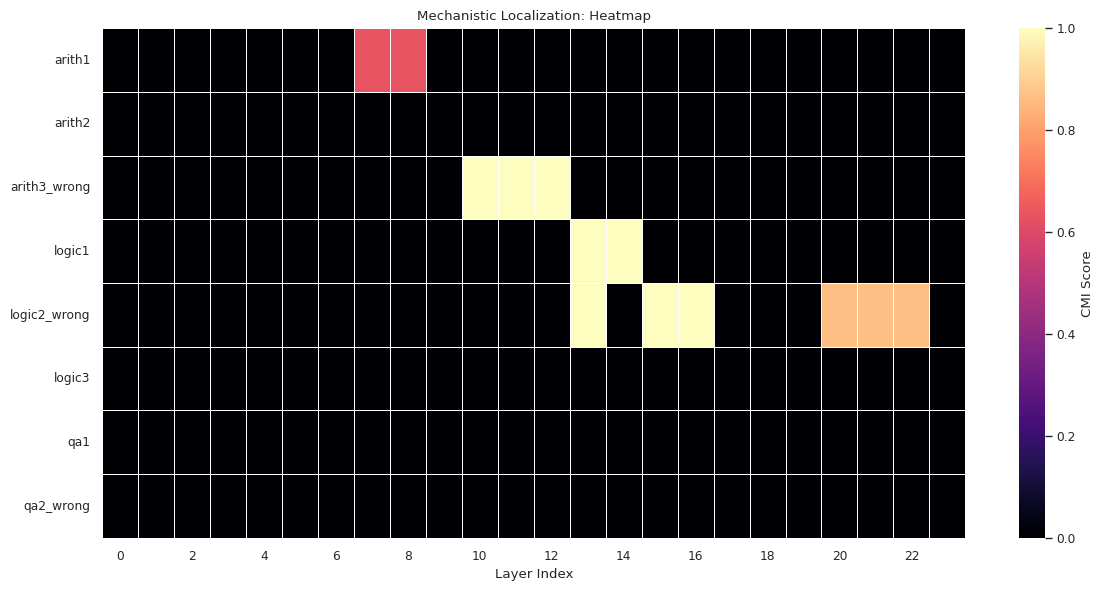

The matplotlib source for this figure:
import matplotlib.pyplot as plt
import seaborn as sns
import pandas as pd
import numpy as np
from mpl_toolkits.mplot3d import Axes3D

#data from the experiments ran on cmi
#code for experiments in test_cmi.py
data = [
  {
    "id": "arith1", "task_type": "arithmetic", "correct": 1, "cmi_mean": 0.0796, "bypass_mean": 0.9204, "baseline_logp": -20.965,
    "records": [
      {"layers": [3, 4, 5], "cot_drop": 0.0, "control_drop": 0.1786, "cmi_score": 0.0, "bypass_score": 1.0},
      {"layers": [23], "cot_drop": 0.0, "control_drop": 0.0, "cmi_score": 0.0, "bypass_score": 1.0},
      {"layers": [7, 8], "cot_drop": 0.7599, "control_drop": 0.1687, "cmi_score": 0.6367, "bypass_score": 0.3633},
      {"layers": [4], "cot_drop": 0.0, "control_drop": 0.0, "cmi_score": 0.0, "bypass_score": 1.0},
      {"layers": [3, 4, 5], "cot_drop": 0.0, "control_drop": 0.896, "cmi_score": 0.0, "bypass_score": 1.0},
      {"layers": [17, 18, 19], "cot_drop": 0.0524, "control_drop": 0.2095, "cmi_score": 0.0, "bypass_score": 1.0},
      {"layers": [18], "cot_drop": 0.0, "control_drop": 0.0415, "cmi_score": 0.0, "bypass_score": 1.0},
      {"layers": [1, 2], "cot_drop": 0.0, "control_drop": 0.259, "cmi_score": 0.0, "bypass_score": 1.0}
    ]
  },
  {
    "id": "arith2", "task_type": "arithmetic", "correct": 1, "cmi_mean": 0.0, "bypass_mean": 1.0, "baseline_logp": -24.779,
    "records": [
      {"layers": [16, 17, 18], "cot_drop": 0.0, "control_drop": 0.0, "cmi_score": 0.0, "bypass_score": 1.0},
      {"layers": [19], "cot_drop": 0.0, "control_drop": 0.0, "cmi_score": 0.0, "bypass_score": 1.0},
      {"layers": [15, 16], "cot_drop": 0.0, "control_drop": 0.1454, "cmi_score": 0.0, "bypass_score": 1.0},
      {"layers": [3], "cot_drop": 0.0, "control_drop": 0.1699, "cmi_score": 0.0, "bypass_score": 1.0},
      {"layers": [9, 10], "cot_drop": 0.0, "control_drop": 0.0, "cmi_score": 0.0, "bypass_score": 1.0},
      {"layers": [1], "cot_drop": 0.0, "control_drop": 0.4292, "cmi_score": 0.0, "bypass_score": 1.0},
      {"layers": [18], "cot_drop": 0.0, "control_drop": 0.0, "cmi_score": 0.0, "bypass_score": 1.0},
      {"layers": [2], "cot_drop": 0.0, "control_drop": 0.0397, "cmi_score": 0.0, "bypass_score": 1.0}
    ]
  },
  {
    "id": "arith3_wrong", "task_type": "arithmetic", "correct": 0, "cmi_mean": 0.125, "bypass_mean": 0.875, "baseline_logp": -21.61,
    "records": [
      {"layers": [4], "cot_drop": 0.0, "control_drop": 0.0369, "cmi_score": 0.0, "bypass_score": 1.0},
      {"layers": [3, 4], "cot_drop": 0.0, "control_drop": 0.5368, "cmi_score": 0.0, "bypass_score": 1.0},
      {"layers": [23], "cot_drop": 0.0, "control_drop": 0.0, "cmi_score": 0.0, "bypass_score": 1.0},
      {"layers": [4, 5, 6], "cot_drop": 0.0, "control_drop": 0.0, "cmi_score": 0.0, "bypass_score": 1.0},
      {"layers": [9, 10], "cot_drop": 0.0, "control_drop": 0.0278, "cmi_score": 0.0, "bypass_score": 1.0},
      {"layers": [6, 7, 8], "cot_drop": 0.0, "control_drop": 0.107, "cmi_score": 0.0, "bypass_score": 1.0},
      {"layers": [10, 11, 12], "cot_drop": 1.3249, "control_drop": 0.0, "cmi_score": 1.0, "bypass_score": 0.0},
      {"layers": [21], "cot_drop": 0.0424, "control_drop": 0.4777, "cmi_score": 0.0, "bypass_score": 1.0}
    ]
  },
  {
    "id": "logic1", "task_type": "logic", "correct": 1, "cmi_mean": 0.3667, "bypass_mean": 0.6333, "baseline_logp": -21.388,
    "records": [
      {"layers": [0, 1, 2], "cot_drop": 0.0, "control_drop": 0.0, "cmi_score": 0.0, "bypass_score": 1.0},
      {"layers": [13], "cot_drop": 0.1474, "control_drop": 0.0, "cmi_score": 1.0, "bypass_score": 0.0},
      {"layers": [5], "cot_drop": 0.0, "control_drop": 0.0, "cmi_score": 0.0, "bypass_score": 1.0},
      {"layers": [16, 17, 18], "cot_drop": 0.0, "control_drop": 0.0, "cmi_score": 0.0, "bypass_score": 1.0},
      {"layers": [1, 2], "cot_drop": 0.0, "control_drop": 0.0, "cmi_score": 0.0, "bypass_score": 1.0},
      {"layers": [7, 8, 9], "cot_drop": 0.0, "control_drop": 0.0, "cmi_score": 0.0, "bypass_score": 1.0},
      {"layers": [14], "cot_drop": 0.8307, "control_drop": 0.0285, "cmi_score": 0.9336, "bypass_score": 0.0664},
      {"layers": [14], "cot_drop": 0.8307, "control_drop": 0.0, "cmi_score": 1.0, "bypass_score": 0.0}
    ]
  },
  {
    "id": "logic2_wrong", "task_type": "logic", "correct": 0, "cmi_mean": 0.5636, "bypass_mean": 0.4364, "baseline_logp": -19.426,
    "records": [
      {"layers": [15, 16], "cot_drop": 0.6294, "control_drop": 0.0, "cmi_score": 1.0, "bypass_score": 0.0},
      {"layers": [13], "cot_drop": 0.0607, "control_drop": 0.0, "cmi_score": 1.0, "bypass_score": 0.0},
      {"layers": [20, 21], "cot_drop": 0.0994, "control_drop": 0.0216, "cmi_score": 0.6437, "bypass_score": 0.3563},
      {"layers": [22, 23], "cot_drop": 0.0, "control_drop": 0.0, "cmi_score": 0.0, "bypass_score": 1.0},
      {"layers": [13], "cot_drop": 0.0607, "control_drop": 0.0, "cmi_score": 1.0, "bypass_score": 0.0},
      {"layers": [23], "cot_drop": 0.0, "control_drop": 0.0, "cmi_score": 0.0, "bypass_score": 1.0},
      {"layers": [20, 21, 22], "cot_drop": 0.1649, "control_drop": 0.0119, "cmi_score": 0.8653, "bypass_score": 0.1347},
      {"layers": [19, 20], "cot_drop": 0.0, "control_drop": 0.0137, "cmi_score": 0.0, "bypass_score": 1.0}
    ]
  },
  {
    "id": "logic3", "task_type": "logic", "correct": 1, "cmi_mean": 0.0, "bypass_mean": 1.0, "baseline_logp": -22.717,
    "records": [
      {"layers": [2, 3], "cot_drop": 0.0, "control_drop": 5.3927, "cmi_score": 0.0, "bypass_score": 1.0},
      {"layers": [1, 2, 3], "cot_drop": 0.0, "control_drop": 4.5109, "cmi_score": 0.0, "bypass_score": 1.0},
      {"layers": [10, 11], "cot_drop": 0.0, "control_drop": 5.5939, "cmi_score": 0.0, "bypass_score": 1.0},
      {"layers": [8, 9, 10], "cot_drop": 0.0, "control_drop": 2.8305, "cmi_score": 0.0, "bypass_score": 1.0},
      {"layers": [2], "cot_drop": 0.0, "control_drop": 4.3108, "cmi_score": 0.0, "bypass_score": 1.0},
      {"layers": [21], "cot_drop": 0.0, "control_drop": 2.0375, "cmi_score": 0.0, "bypass_score": 1.0},
      {"layers": [18, 19, 20], "cot_drop": 0.0654, "control_drop": 10.8997, "cmi_score": 0.0, "bypass_score": 1.0},
      {"layers": [21], "cot_drop": 0.0, "control_drop": 10.4257, "cmi_score": 0.0, "bypass_score": 1.0}
    ]
  },
  {
    "id": "qa1", "task_type": "qa", "correct": 1, "cmi_mean": 0.0, "bypass_mean": 1.0, "baseline_logp": -12.298,
    "records": [
      {"layers": [8, 9, 10], "cot_drop": 0.0, "control_drop": 0.0, "cmi_score": 0.0, "bypass_score": 1.0},
      {"layers": [8, 9], "cot_drop": 0.0, "control_drop": 0.0, "cmi_score": 0.0, "bypass_score": 1.0},
      {"layers": [0, 1, 2], "cot_drop": 0.0, "control_drop": 0.0, "cmi_score": 0.0, "bypass_score": 1.0},
      {"layers": [9, 10], "cot_drop": 0.0, "control_drop": 0.0, "cmi_score": 0.0, "bypass_score": 1.0},
      {"layers": [17, 18, 19], "cot_drop": 0.0, "control_drop": 0.0946, "cmi_score": 0.0, "bypass_score": 1.0},
      {"layers": [2], "cot_drop": 0.0, "control_drop": 0.1869, "cmi_score": 0.0, "bypass_score": 1.0},
      {"layers": [11, 12], "cot_drop": 0.0, "control_drop": 0.0147, "cmi_score": 0.0, "bypass_score": 1.0},
      {"layers": [9, 10, 11], "cot_drop": 0.0, "control_drop": 0.0, "cmi_score": 0.0, "bypass_score": 1.0}
    ]
  },
  {
    "id": "qa2_wrong", "task_type": "qa", "correct": 0, "cmi_mean": 0.0, "bypass_mean": 1.0, "baseline_logp": -16.469,
    "records": [
      {"layers": [13, 14, 15], "cot_drop": 0.0, "control_drop": 2.0443, "cmi_score": 0.0, "bypass_score": 1.0},
      {"layers": [1, 2], "cot_drop": 0.0, "control_drop": 0.1528, "cmi_score": 0.0, "bypass_score": 1.0},
      {"layers": [11, 12, 13], "cot_drop": 0.0, "control_drop": 0.2248, "cmi_score": 0.0, "bypass_score": 1.0},
      {"layers": [14], "cot_drop": 0.0, "control_drop": 3.2431, "cmi_score": 0.0, "bypass_score": 1.0},
      {"layers": [7, 8], "cot_drop": 0.0, "control_drop": 1.5036, "cmi_score": 0.0, "bypass_score": 1.0},
      {"layers": [3, 4], "cot_drop": 0.0, "control_drop": 3.6845, "cmi_score": 0.0, "bypass_score": 1.0},
      {"layers": [11, 12, 13], "cot_drop": 0.0, "control_drop": 0.1501, "cmi_score": 0.0, "bypass_score": 1.0},
      {"layers": [20, 21, 22], "cot_drop": 0.0, "control_drop": 0.3078, "cmi_score": 0.0, "bypass_score": 1.0}
    ]
  }
]

sns.set_theme(style="whitegrid", context="paper")

def plot_layer_heatmap(data):
    num_layers = 24
    heatmap_data = []
    y_labels = []
    for item in data:
        layer_row = np.zeros(num_layers)
        for rec in item.get('records', []):
            cmi = rec.get('cmi_score', 0)
            for l in rec.get('layers', []):
                if l < num_layers: layer_row[l] = max(layer_row[l], cmi)
        heatmap_data.append(layer_row)
        y_labels.append(item['id'])
    
    plt.figure(figsize=(12, 6))
    sns.heatmap(np.array(heatmap_data), yticklabels=y_labels, xticklabels=2, cmap="magma", 
                linewidths=0.5, cbar_kws={'label': 'CMI Score'})
    plt.title("Mechanistic Localization: Heatmap")
    plt.xlabel("Layer Index")
    plt.tight_layout()
    plt.savefig('new_plot_layer_heatmap.png', dpi=300)
    print("Generated: new_plot_layer_heatmap.png")
    plt.show()

if __name__ == "__main__":
    plot_layer_heatmap(data)
